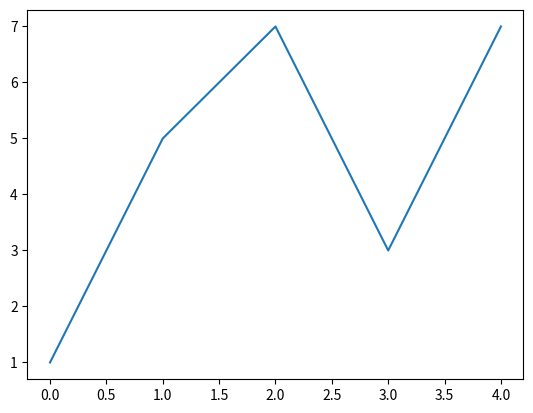
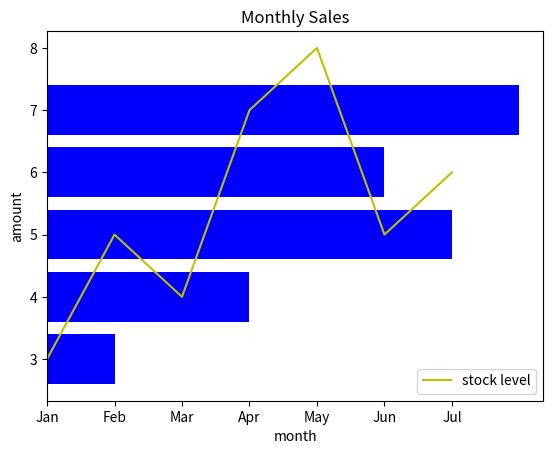

The script that saved these images, in order:
import matplotlib.pyplot as plt
plt.plot([1, 5, 7, 3, 7])
plt.show()

# 꺾은선 그래프
sales = ['Jan', 'Feb', 'Mar', 'Apr', 'May', 'Jun', 'Jul']
month = [ 3, 5, 4, 7, 8, 5, 6]
plt.figure(dpi=150)
plt.title('Monthly sales')
plt.plot(sales, month, color='y', label='stock level')
plt.legend(loc='lower right')
plt.xlabel('month')
plt.ylabel('amount')
plt.show()

# bar형 그래프
sales = [1, 3, 6, 5, 7]
# month = [3, 4, 5, 6, 7]
plt.title('Monthly Sales')
# plt.bar(range(3, 8), sales, color='b')
plt.barh(range(3, 8), sales, color='b')
plt.show()